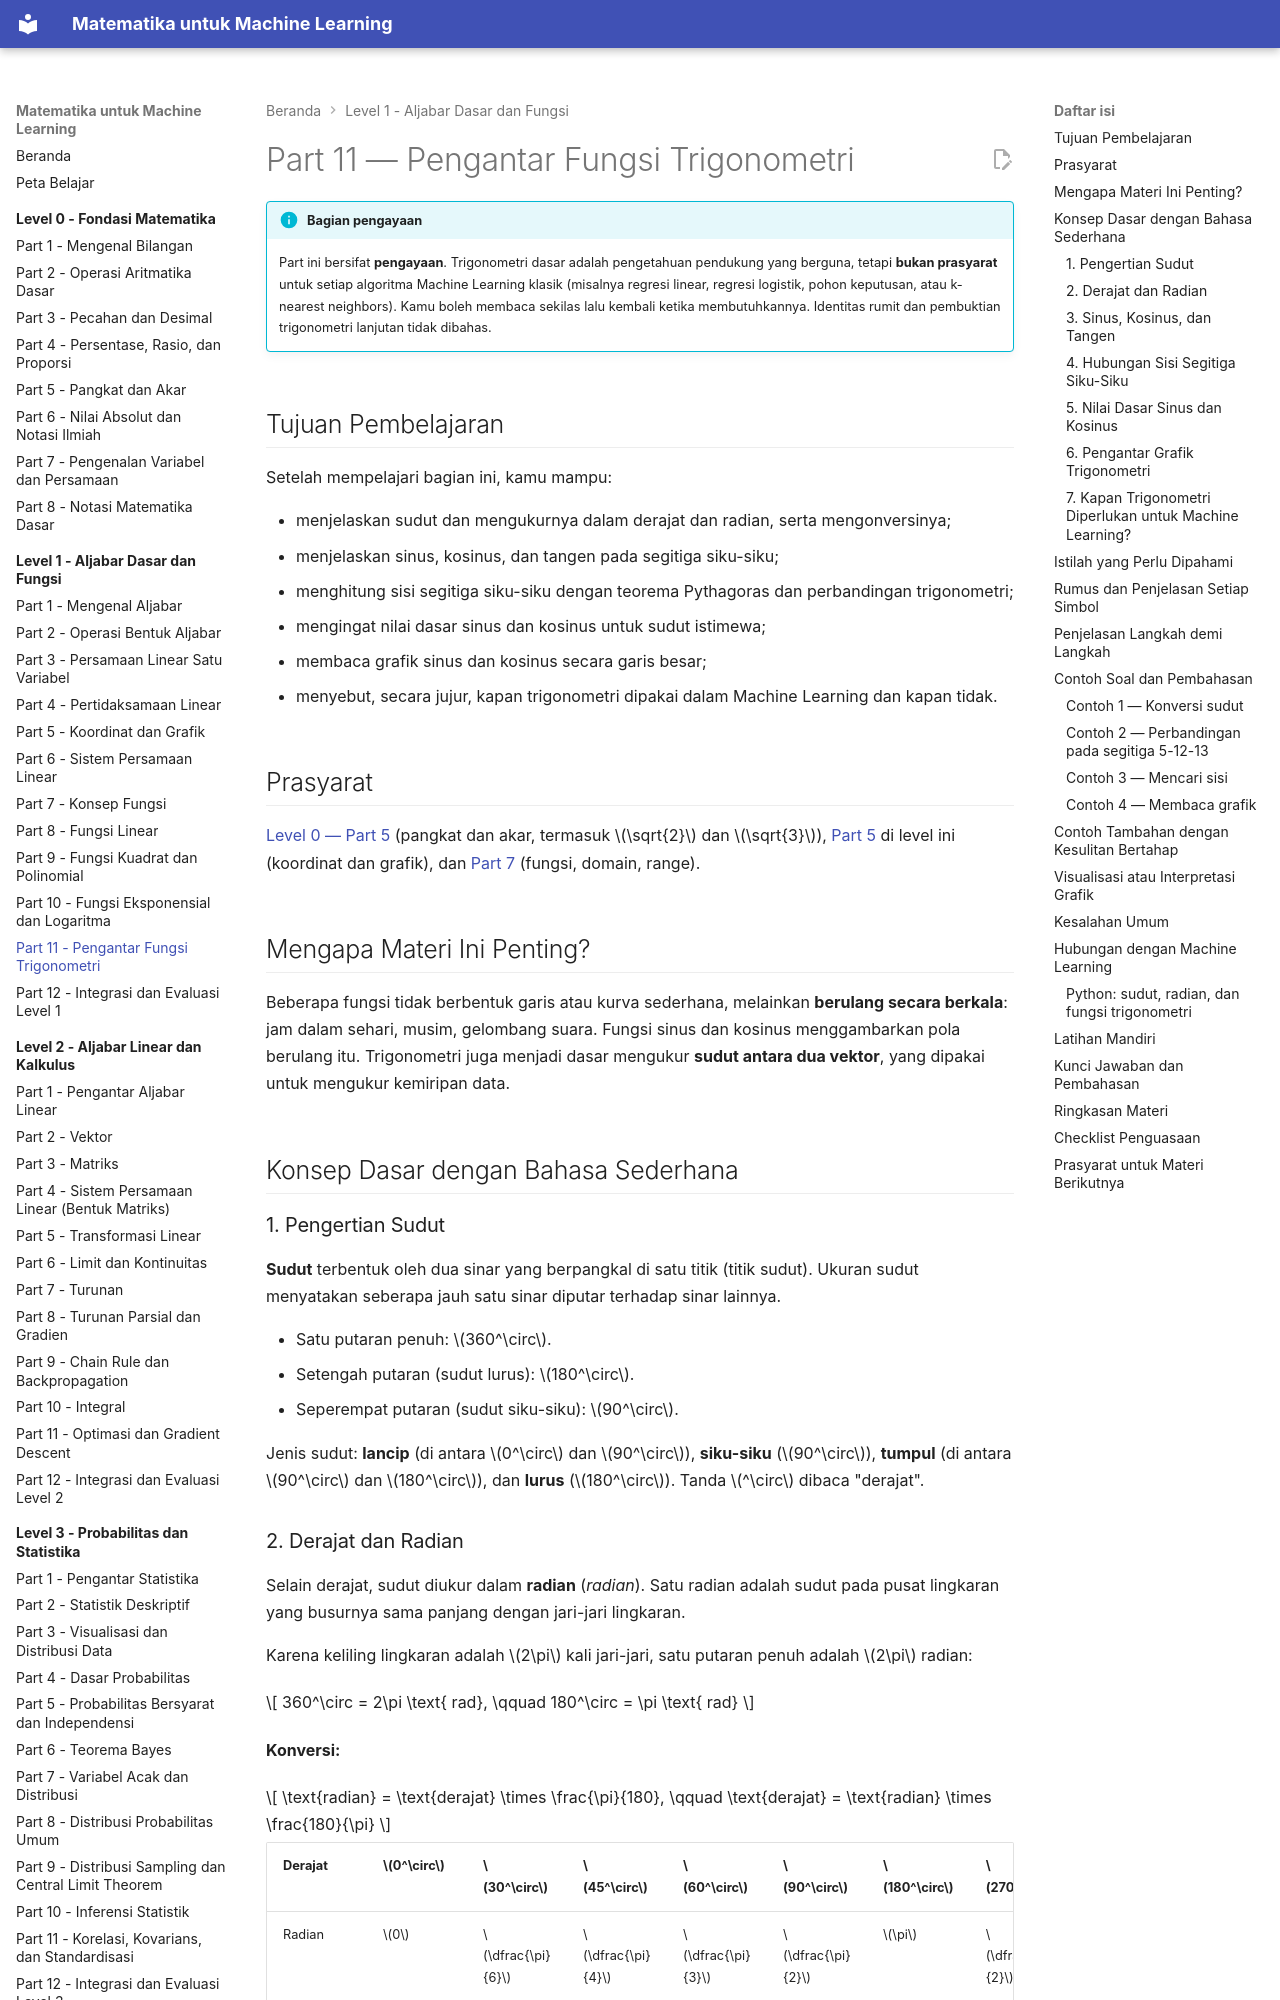

repository: TopekoX/matematika-machine-learning · page: level-1-aljabar-dasar-dan-fungsi/11-pengantar-trigonometri/index.html · generator: mkdocs

# Part 11 — Pengantar Fungsi Trigonometri

!!! info "Bagian pengayaan"
    Part ini bersifat **pengayaan**. Trigonometri dasar adalah pengetahuan pendukung yang berguna, tetapi **bukan prasyarat** untuk setiap algoritma Machine Learning klasik (misalnya regresi linear, regresi logistik, pohon keputusan, atau k-nearest neighbors). Kamu boleh membaca sekilas lalu kembali ketika membutuhkannya. Identitas rumit dan pembuktian trigonometri lanjutan tidak dibahas.

## Tujuan Pembelajaran

Setelah mempelajari bagian ini, kamu mampu:

- menjelaskan sudut dan mengukurnya dalam derajat dan radian, serta mengonversinya;
- menjelaskan sinus, kosinus, dan tangen pada segitiga siku-siku;
- menghitung sisi segitiga siku-siku dengan teorema Pythagoras dan perbandingan trigonometri;
- mengingat nilai dasar sinus dan kosinus untuk sudut istimewa;
- membaca grafik sinus dan kosinus secara garis besar;
- menyebut, secara jujur, kapan trigonometri dipakai dalam Machine Learning dan kapan tidak.

## Prasyarat

[Level 0 — Part 5](../level-0-fondasi-matematika/05-pangkat-dan-akar.md) (pangkat dan akar, termasuk $\sqrt{2}$ dan $\sqrt{3}$), [Part 5](05-koordinat-dan-grafik.md) di level ini (koordinat dan grafik), dan [Part 7](07-konsep-fungsi.md) (fungsi, domain, range).

## Mengapa Materi Ini Penting?

Beberapa fungsi tidak berbentuk garis atau kurva sederhana, melainkan **berulang secara berkala**: jam dalam sehari, musim, gelombang suara. Fungsi sinus dan kosinus menggambarkan pola berulang itu. Trigonometri juga menjadi dasar mengukur **sudut antara dua vektor**, yang dipakai untuk mengukur kemiripan data.

## Konsep Dasar dengan Bahasa Sederhana

### 1. Pengertian Sudut

**Sudut** terbentuk oleh dua sinar yang berpangkal di satu titik (titik sudut). Ukuran sudut menyatakan seberapa jauh satu sinar diputar terhadap sinar lainnya.

- Satu putaran penuh: $360^\circ$.
- Setengah putaran (sudut lurus): $180^\circ$.
- Seperempat putaran (sudut siku-siku): $90^\circ$.

Jenis sudut: **lancip** (di antara $0^\circ$ dan $90^\circ$), **siku-siku** ($90^\circ$), **tumpul** (di antara $90^\circ$ dan $180^\circ$), dan **lurus** ($180^\circ$). Tanda $^\circ$ dibaca "derajat".

### 2. Derajat dan Radian

Selain derajat, sudut diukur dalam **radian** (*radian*). Satu radian adalah sudut pada pusat lingkaran yang busurnya sama panjang dengan jari-jari lingkaran.

Karena keliling lingkaran adalah $2\pi$ kali jari-jari, satu putaran penuh adalah $2\pi$ radian:

$$
360^\circ = 2\pi \text{ rad}, \qquad 180^\circ = \pi \text{ rad}
$$

**Konversi:**

$$
\text{radian} = \text{derajat} \times \frac{\pi}{180}, \qquad \text{derajat} = \text{radian} \times \frac{180}{\pi}
$$

| Derajat | $0^\circ$ | $30^\circ$ | $45^\circ$ | $60^\circ$ | $90^\circ$ | $180^\circ$ | $270^\circ$ | $360^\circ$ |
|---|---|---|---|---|---|---|---|---|
| Radian | $0$ | $\dfrac{\pi}{6}$ | $\dfrac{\pi}{4}$ | $\dfrac{\pi}{3}$ | $\dfrac{\pi}{2}$ | $\pi$ | $\dfrac{3\pi}{2}$ | $2\pi$ |

Contoh: $60^\circ \times \dfrac{\pi}{180} = \dfrac{\pi}{3}$. Satu radian kira-kira $57{,}3^\circ$.

Dalam matematika lanjutan dan hampir semua bahasa pemrograman (termasuk Python), fungsi trigonometri **bekerja dengan radian**, bukan derajat.
